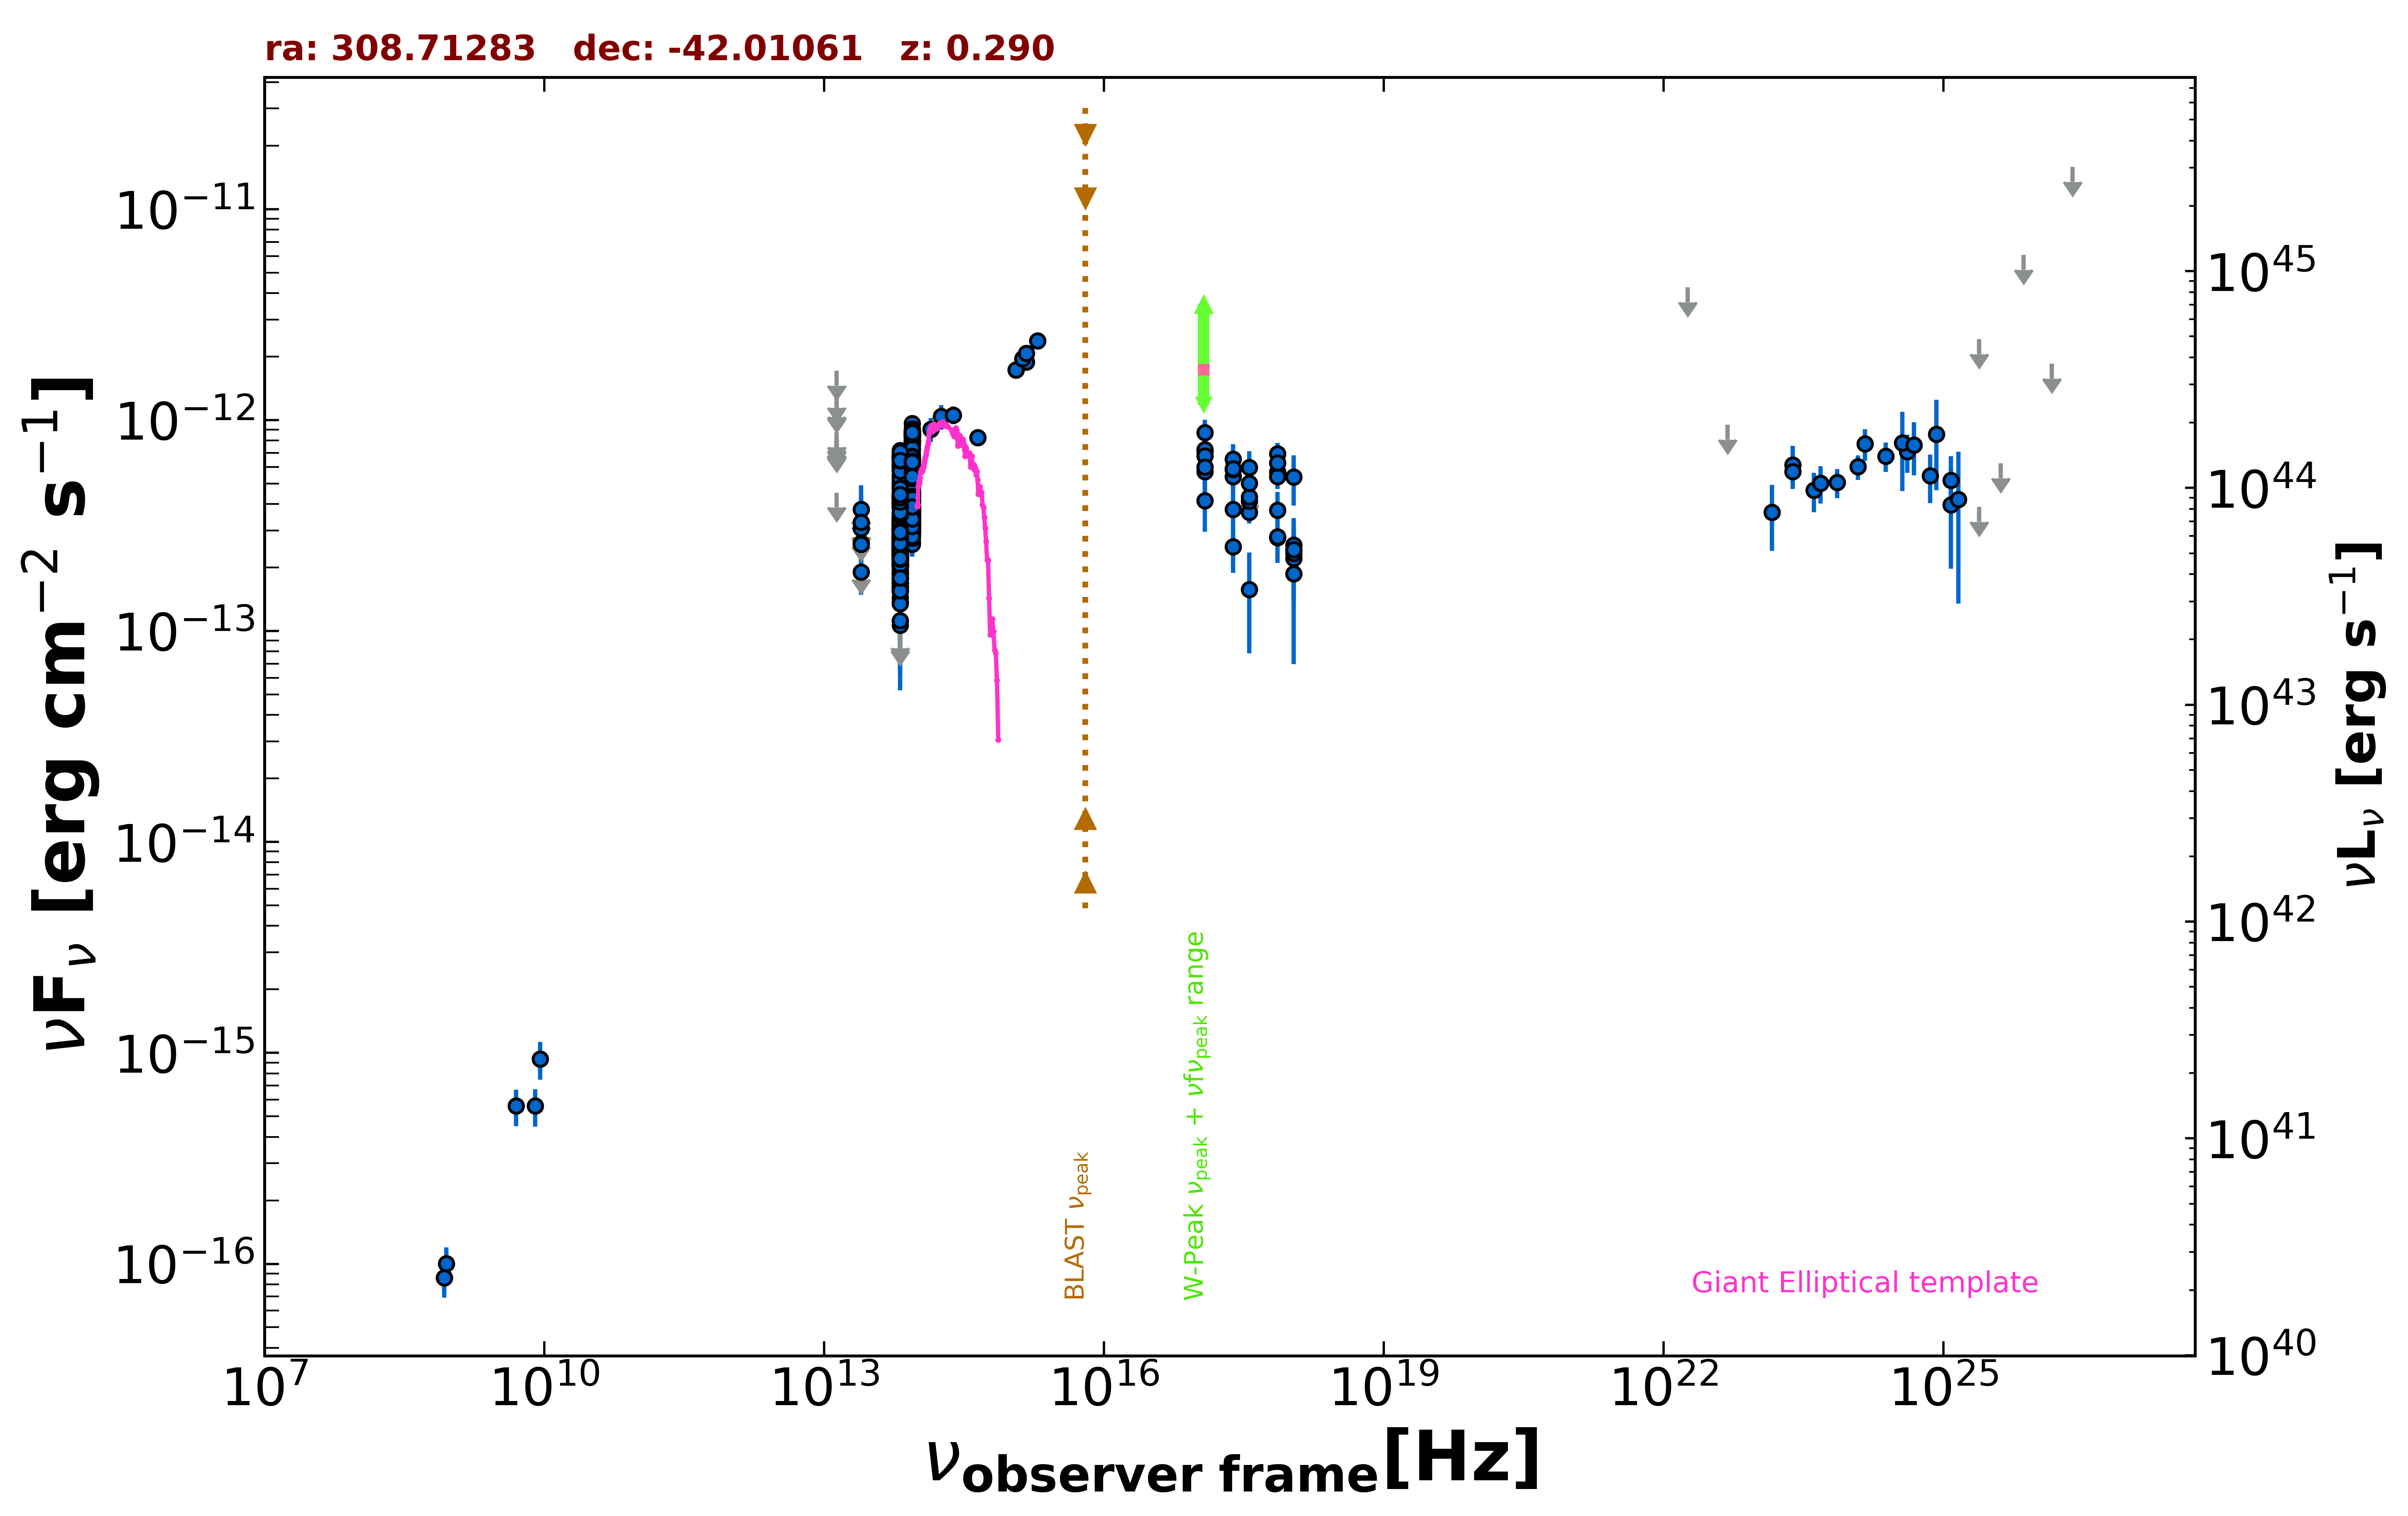

Data behind this chart, as committed beside it:
freq., flux, err_flux, MJD_start, MJD_end, flag, catalog, reference
8.870e+08, 1.002e-16, 1.949e-17, 55000, 55000, , RACS, Hale et al. 2021  PASA  38  e058
8.430e+08, 8.599e-17, 1.349e-17, 55000, 55000, , SUMSS, Manch et al. 2003  MNRAS  342  1117
2.418e+17, 5.401e-13, 5.290e-14, 55402, 56565, , 1OUSX, Giommi et al. in preparation
1.209e+17, 7.145e-13, 6.340e-14, 55402, 56565, , 1OUSX, Giommi et al. in preparation
3.627e+17, 3.657e-13, 4.230e-14, 55402, 56565, , 1OUSX, Giommi et al. in preparation
7.253e+17, 2.772e-13, 1.830e-14, 55402, 56565, , 1OUSX, Giommi et al. in preparation
1.088e+18, 2.215e-13, 4.100e-14, 55402, 56565, , 1OUSX, Giommi et al. in preparation
7.253e+17, 5.678e-13, 4.100e-14, 55000, 55000, , 2SXPS, Evans et al. 2020  ApJS  247  54
1.209e+17, 7.250e-13, 6.840e-14, 55000, 55000, , 2SXPS, Evans et al. 2020  ApJS  247  54
3.627e+17, 4.140e-13, 5.385e-14, 55000, 55000, , 2SXPS, Evans et al. 2020  ApJS  247  54
1.088e+18, 2.551e-13, 5.695e-14, 55000, 55000, , 2SXPS, Evans et al. 2020  ApJS  247  54
1.389e+14, 9.041e-13, 1.184e-13, 55000, 55000, , 2MASS, Skrutskie et al. 2006  AJ  131  1163
1.804e+14, 1.040e-12, 1.391e-13, 55000, 55000, , 2MASS, Skrutskie et al. 2006  AJ  131  1163
2.427e+14, 1.057e-12, 1.036e-13, 55000, 55000, , 2MASS, Skrutskie et al. 2006  AJ  131  1163
8.817e+13, 5.461e-13, 2.800e-15, 55000, 55000, , UNWISE, Schlafly et al. 2019  ApJS  240  30
6.517e+13, 4.043e-13, 3.800e-15, 55000, 55000, , UNWISE, Schlafly et al. 2019  ApJS  240  30
8.817e+13, 7.373e-13, 1.700e-14, 55000, 55000, , WISE, Wright et al. 2010  AJ  140  1868
6.517e+13, 5.433e-13, 1.400e-14, 55000, 55000, , WISE, Wright et al. 2010  AJ  140  1868
2.498e+13, 1.907e-13, 3.605e-14, 55000, 55000, , WISE, Wright et al. 2010  AJ  140  1868
1.363e+13, 4.533e-13, 0.000e+00, 55000, 55000, UL, WISE, Wright et al. 2010  AJ  140  1868
8.817e+13, 5.537e-13, 3.830e-14, 57133, 57133, , NEOWISE, Mainzer et al. 2014  ApJ  792  30
6.517e+13, 4.046e-13, 3.735e-14, 57133, 57133, , NEOWISE, Mainzer et al. 2014  ApJ  792  30
8.817e+13, 5.045e-13, 3.115e-14, 57133, 57133, , NEOWISE, Mainzer et al. 2014  ApJ  792  30
6.517e+13, 3.511e-13, 3.855e-14, 57133, 57133, , NEOWISE, Mainzer et al. 2014  ApJ  792  30
8.817e+13, 5.660e-13, 3.290e-14, 57134, 57134, , NEOWISE, Mainzer et al. 2014  ApJ  792  30
6.517e+13, 3.825e-13, 4.025e-14, 57134, 57134, , NEOWISE, Mainzer et al. 2014  ApJ  792  30
8.817e+13, 4.521e-13, 3.710e-14, 57133, 57133, , NEOWISE, Mainzer et al. 2014  ApJ  792  30
6.517e+13, 3.900e-13, 3.815e-14, 57133, 57133, , NEOWISE, Mainzer et al. 2014  ApJ  792  30
8.817e+13, 6.428e-13, 3.315e-14, 57134, 57134, , NEOWISE, Mainzer et al. 2014  ApJ  792  30
6.517e+13, 4.914e-13, 5.535e-14, 57134, 57134, , NEOWISE, Mainzer et al. 2014  ApJ  792  30
8.817e+13, 5.938e-13, 3.335e-14, 57133, 57133, , NEOWISE, Mainzer et al. 2014  ApJ  792  30
6.517e+13, 3.846e-13, 3.725e-14, 57133, 57133, , NEOWISE, Mainzer et al. 2014  ApJ  792  30
8.817e+13, 5.481e-13, 3.130e-14, 57134, 57134, , NEOWISE, Mainzer et al. 2014  ApJ  792  30
6.517e+13, 4.237e-13, 3.865e-14, 57134, 57134, , NEOWISE, Mainzer et al. 2014  ApJ  792  30
8.817e+13, 5.729e-13, 3.325e-14, 57133, 57133, , NEOWISE, Mainzer et al. 2014  ApJ  792  30
6.517e+13, 3.616e-13, 4.775e-14, 57133, 57133, , NEOWISE, Mainzer et al. 2014  ApJ  792  30
8.817e+13, 5.635e-13, 3.270e-14, 57134, 57134, , NEOWISE, Mainzer et al. 2014  ApJ  792  30
6.517e+13, 3.265e-13, 4.370e-14, 57134, 57134, , NEOWISE, Mainzer et al. 2014  ApJ  792  30
8.817e+13, 6.894e-13, 4.700e-14, 57133, 57133, , NEOWISE, Mainzer et al. 2014  ApJ  792  30
6.517e+13, 3.843e-13, 4.330e-14, 57133, 57133, , NEOWISE, Mainzer et al. 2014  ApJ  792  30
8.817e+13, 5.312e-13, 3.080e-14, 57133, 57133, , NEOWISE, Mainzer et al. 2014  ApJ  792  30
6.517e+13, 4.017e-13, 5.005e-14, 57133, 57133, , NEOWISE, Mainzer et al. 2014  ApJ  792  30
8.817e+13, 5.234e-13, 3.085e-14, 57133, 57133, , NEOWISE, Mainzer et al. 2014  ApJ  792  30
6.517e+13, 4.372e-13, 5.855e-14, 57133, 57133, , NEOWISE, Mainzer et al. 2014  ApJ  792  30
8.817e+13, 6.043e-13, 3.175e-14, 57133, 57133, , NEOWISE, Mainzer et al. 2014  ApJ  792  30
6.517e+13, 3.947e-13, 4.225e-14, 57133, 57133, , NEOWISE, Mainzer et al. 2014  ApJ  792  30
8.817e+13, 5.129e-13, 2.885e-14, 57133, 57133, , NEOWISE, Mainzer et al. 2014  ApJ  792  30
6.517e+13, 3.932e-13, 5.340e-14, 57133, 57133, , NEOWISE, Mainzer et al. 2014  ApJ  792  30
8.817e+13, 5.734e-13, 3.485e-14, 57133, 57133, , NEOWISE, Mainzer et al. 2014  ApJ  792  30
6.517e+13, 3.223e-13, 5.005e-14, 57133, 57133, , NEOWISE, Mainzer et al. 2014  ApJ  792  30
8.817e+13, 5.143e-13, 3.130e-14, 57133, 57133, , NEOWISE, Mainzer et al. 2014  ApJ  792  30
6.517e+13, 4.408e-13, 4.230e-14, 57133, 57133, , NEOWISE, Mainzer et al. 2014  ApJ  792  30
8.817e+13, 3.628e-13, 2.840e-14, 58229, 58229, , NEOWISE, Mainzer et al. 2014  ApJ  792  30
6.517e+13, 1.773e-13, 3.735e-14, 58229, 58229, , NEOWISE, Mainzer et al. 2014  ApJ  792  30
8.817e+13, 3.768e-13, 2.605e-14, 58229, 58229, , NEOWISE, Mainzer et al. 2014  ApJ  792  30
6.517e+13, 2.286e-13, 4.965e-14, 58229, 58229, , NEOWISE, Mainzer et al. 2014  ApJ  792  30
8.817e+13, 3.675e-13, 3.660e-14, 58229, 58229, , NEOWISE, Mainzer et al. 2014  ApJ  792  30
6.517e+13, 1.882e-13, 4.370e-14, 58229, 58229, , NEOWISE, Mainzer et al. 2014  ApJ  792  30
8.817e+13, 3.887e-13, 3.945e-14, 57498, 57498, , NEOWISE, Mainzer et al. 2014  ApJ  792  30
6.517e+13, 3.005e-13, 5.540e-14, 57498, 57498, , NEOWISE, Mainzer et al. 2014  ApJ  792  30
... 604 more rows
